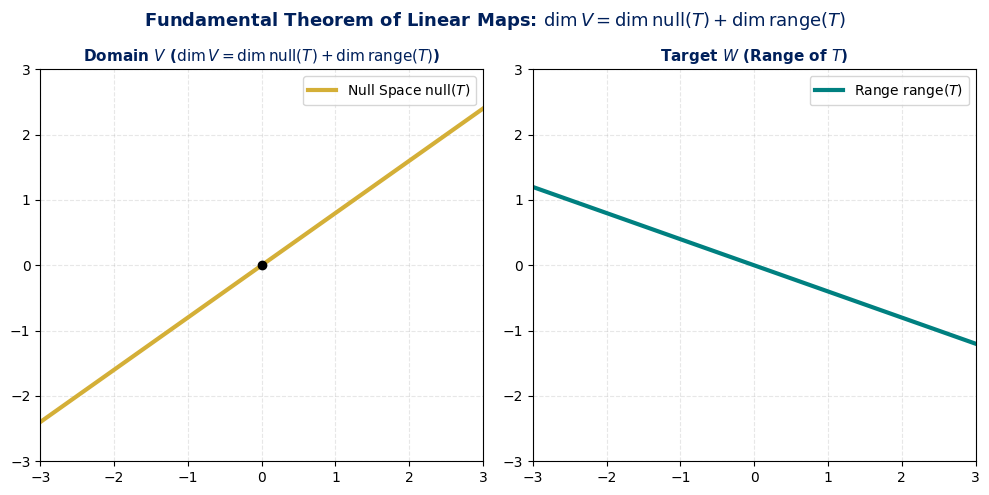

Source code (Python): (Note: this script raises an exception after producing the figure.)
import os
import matplotlib.pyplot as plt
import numpy as np

plt.style.use('default')
fig, (ax1, ax2) = plt.subplots(1, 2, figsize=(10, 5), dpi=300)
fig.patch.set_facecolor('white')

USSBlue = '#00205B'
USSGold = '#D4AF37'
Teal = '#008080'

# Left Plot: Domain V (R^3 represented in 2D with Null Space)
ax1.set_facecolor('white')
x = np.linspace(-3, 3, 100)
ax1.plot(x, 0.8*x, color=USSGold, lw=3, label=r'Null Space $\operatorname{null}(T)$')
ax1.scatter([0], [0], color='black', zorder=5)
ax1.set_xlim(-3, 3)
ax1.set_ylim(-3, 3)
ax1.set_title(r'Domain $V$ ($\dim V = \dim \operatorname{null}(T) + \dim \operatorname{range}(T)$)', fontsize=11, fontweight='bold', color=USSBlue)
ax1.grid(True, linestyle='--', alpha=0.3)
ax1.legend()

# Right Plot: Target W (R^2 with Range T)
ax2.set_facecolor('white')
ax2.plot(x, -0.4*x, color=Teal, lw=3, label=r'Range $\operatorname{range}(T)$')
ax2.set_xlim(-3, 3)
ax2.set_ylim(-3, 3)
ax2.set_title(r'Target $W$ (Range of $T$)', fontsize=11, fontweight='bold', color=USSBlue)
ax2.grid(True, linestyle='--', alpha=0.3)
ax2.legend()

plt.suptitle(r'Fundamental Theorem of Linear Maps: $\dim V = \dim \operatorname{null}(T) + \dim \operatorname{range}(T)$', fontsize=13, fontweight='bold', color=USSBlue)
plt.tight_layout()
plt.savefig(os.path.join(os.path.dirname(os.path.abspath(__file__)), 'axler_chapter_3_figura.png'))
print("Figura Axler Cap 3 generada con éxito.")
